Photos from the image-classification dataset "dataset" in the GitHub repository yancarm/Plant-Recognition. Its 5 classes are: barbados cherry, betel, caricature plant, sweet potato, vieux garcon.

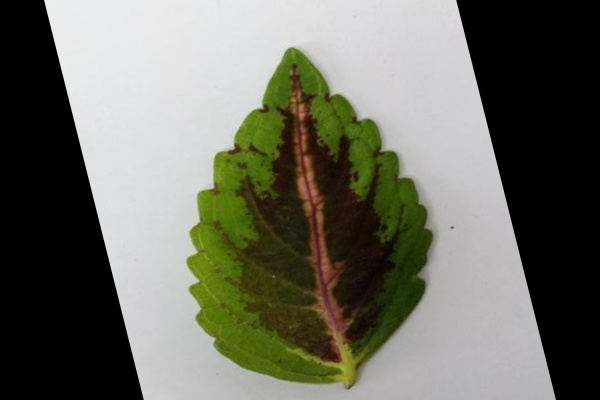
Label: vieux garcon

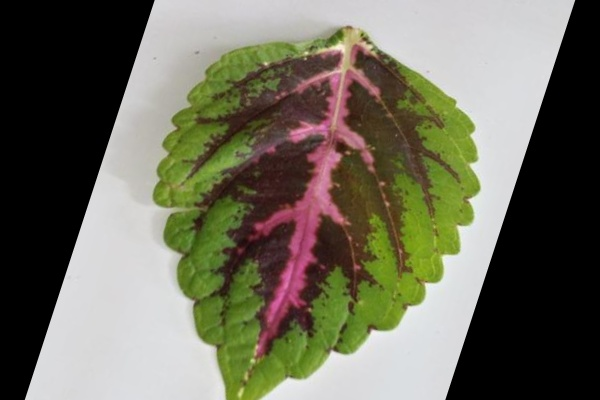
Label: vieux garcon

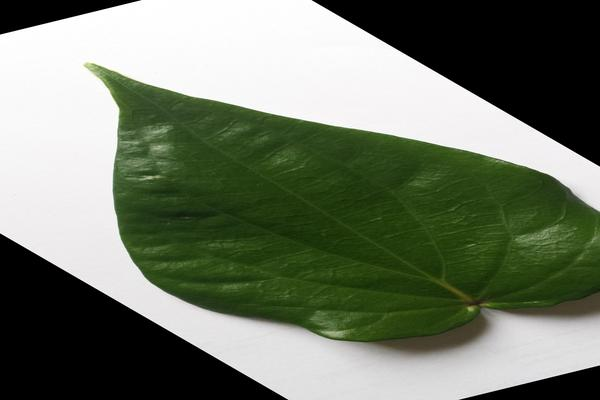
Label: betel

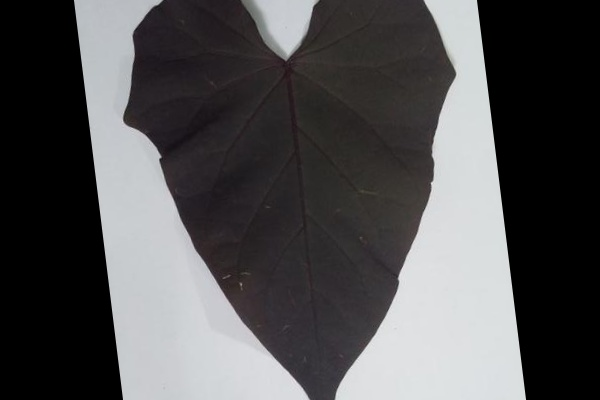
Label: sweet potato

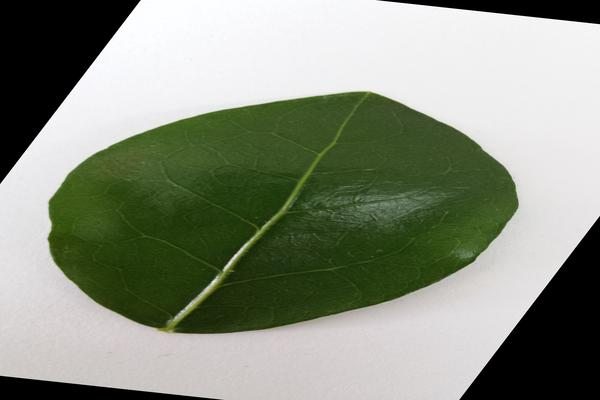
Label: barbados cherry

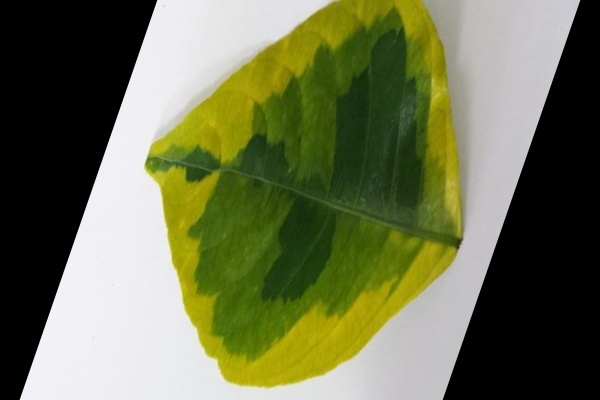
Label: caricature plant
